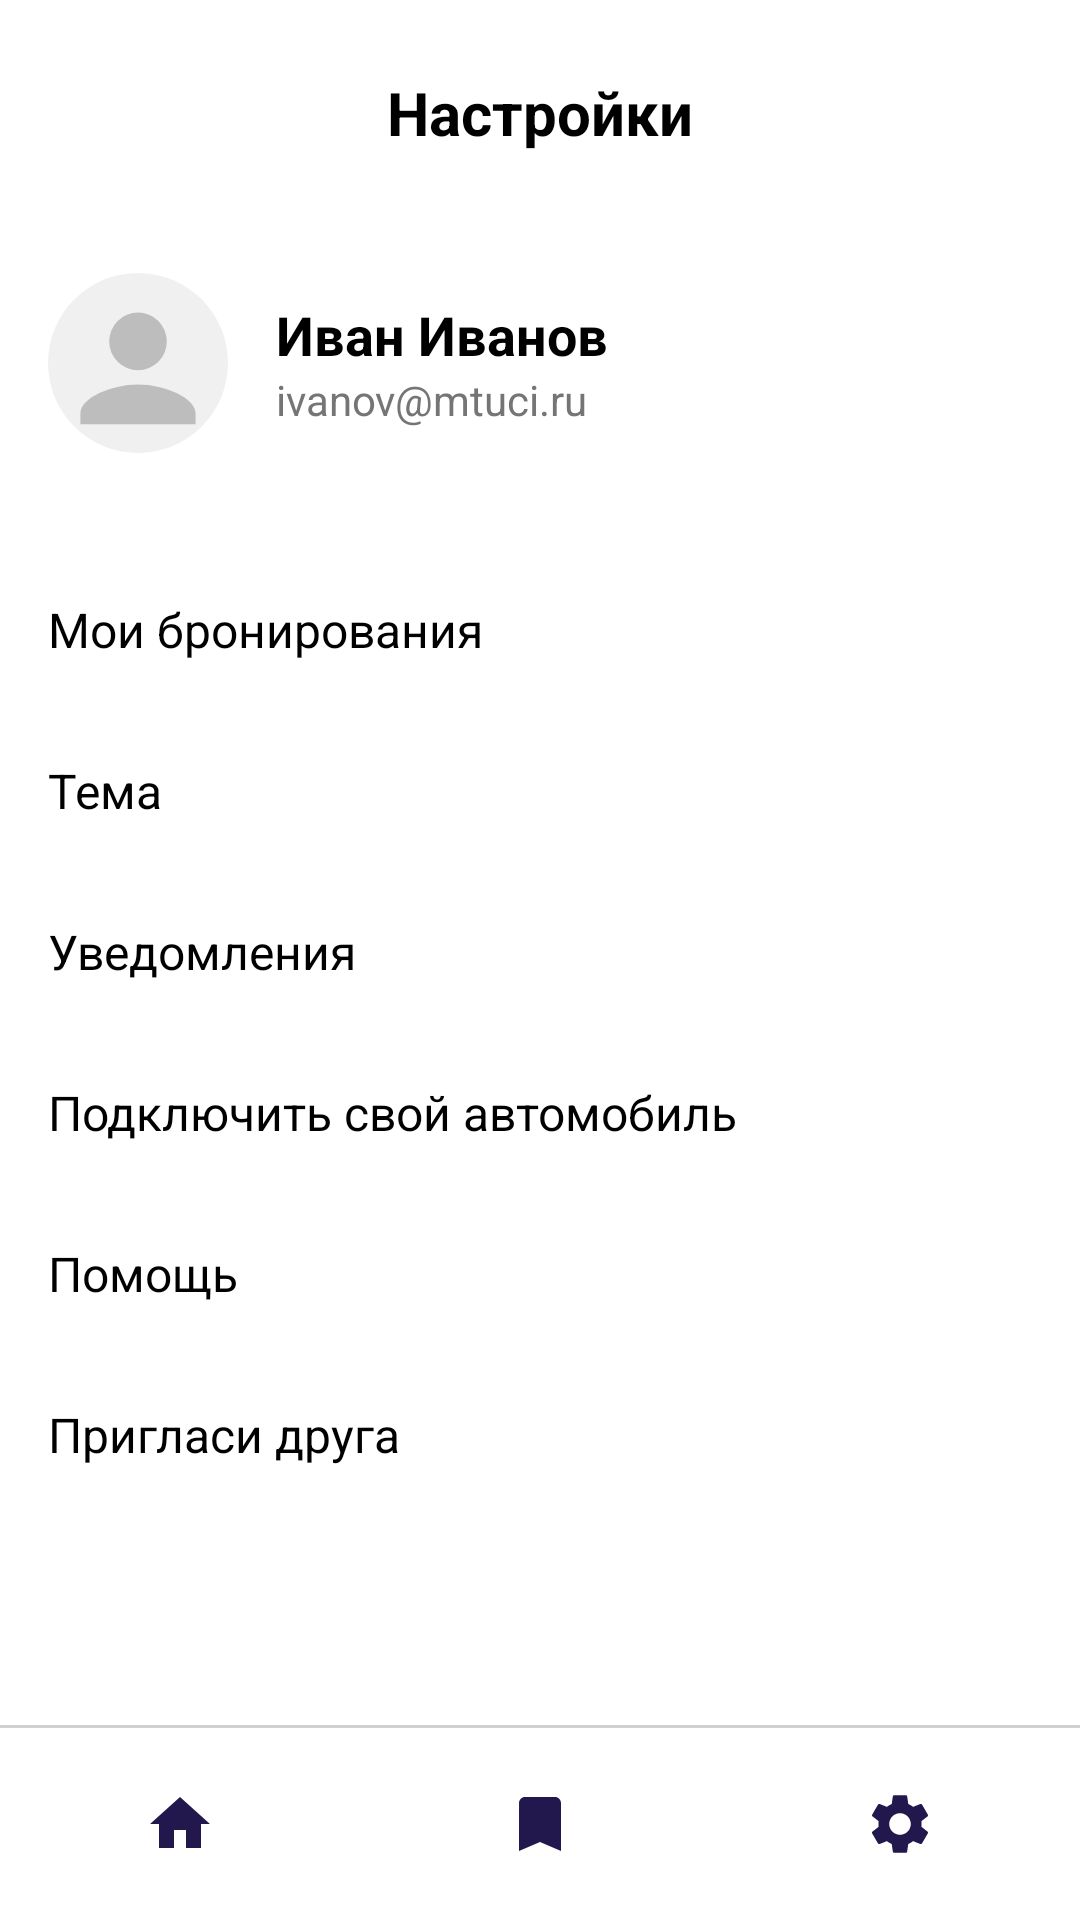

This screen was rendered from an Android layout file. Write that file and the resources it references.
<!-- AndroidManifest.xml: application theme Theme.DriveNext -->
<!-- res/layout/activity_settings.xml -->
<?xml version="1.0" encoding="utf-8"?>
<androidx.constraintlayout.widget.ConstraintLayout
    xmlns:android="http://schemas.android.com/apk/res/android"
    xmlns:app="http://schemas.android.com/apk/res-auto"
    android:layout_width="match_parent"
    android:layout_height="match_parent"
    android:background="@color/white">

    <TextView
        android:id="@+id/tvSettingsTitle"
        android:layout_width="wrap_content"
        android:layout_height="wrap_content"
        android:layout_marginTop="24dp"
        android:text="@string/settings_title"
        android:textColor="@color/black"
        android:textSize="20sp"
        android:textStyle="bold"
        app:layout_constraintEnd_toEndOf="parent"
        app:layout_constraintStart_toStartOf="parent"
        app:layout_constraintTop_toTopOf="parent" />

    
    <androidx.constraintlayout.widget.ConstraintLayout
        android:id="@+id/layoutProfileHeader"
        android:layout_width="0dp"
        android:layout_height="wrap_content"
        android:layout_marginTop="24dp"
        android:background="?attr/selectableItemBackground"
        android:clickable="true"
        android:focusable="true"
        android:padding="16dp"
        app:layout_constraintEnd_toEndOf="parent"
        app:layout_constraintStart_toStartOf="parent"
        app:layout_constraintTop_toBottomOf="@id/tvSettingsTitle">

        <ImageView
            android:id="@+id/ivSettingsAvatar"
            android:layout_width="60dp"
            android:layout_height="60dp"
            android:src="@drawable/ic_avatar_placeholder"
            app:layout_constraintBottom_toBottomOf="parent"
            app:layout_constraintStart_toStartOf="parent"
            app:layout_constraintTop_toTopOf="parent" />

        <TextView
            android:id="@+id/tvSettingsName"
            android:layout_width="0dp"
            android:layout_height="wrap_content"
            android:layout_marginStart="16dp"
            android:text="Иван Иванов"
            android:textColor="@color/black"
            android:textSize="18sp"
            android:textStyle="bold"
            app:layout_constraintBottom_toTopOf="@id/tvSettingsEmail"
            app:layout_constraintEnd_toStartOf="@+id/ivSettingsArrow"
            app:layout_constraintStart_toEndOf="@id/ivSettingsAvatar"
            app:layout_constraintTop_toTopOf="@id/ivSettingsAvatar"
            app:layout_constraintVertical_chainStyle="packed" />

        <TextView
            android:id="@+id/tvSettingsEmail"
            android:layout_width="0dp"
            android:layout_height="wrap_content"
            android:layout_marginStart="16dp"
            android:text="ivanov@mtuci.ru"
            android:textColor="@color/text_secondary"
            android:textSize="14sp"
            app:layout_constraintBottom_toBottomOf="@id/ivSettingsAvatar"
            app:layout_constraintEnd_toStartOf="@+id/ivSettingsArrow"
            app:layout_constraintStart_toEndOf="@id/ivSettingsAvatar"
            app:layout_constraintTop_toBottomOf="@id/tvSettingsName" />

        <ImageView
            android:id="@+id/ivSettingsArrow"
            android:layout_width="24dp"
            android:layout_height="24dp"
            android:src="@drawable/ic_chevron_right"
            app:layout_constraintBottom_toBottomOf="parent"
            app:layout_constraintEnd_toEndOf="parent"
            app:layout_constraintTop_toTopOf="parent" />
    </androidx.constraintlayout.widget.ConstraintLayout>

    
    <LinearLayout
        android:id="@+id/layoutSettingsMenu"
        android:layout_width="0dp"
        android:layout_height="0dp"
        android:orientation="vertical"
        android:paddingTop="16dp"
        app:layout_constraintBottom_toTopOf="@+id/bottomNavigationDivider"
        app:layout_constraintEnd_toEndOf="parent"
        app:layout_constraintStart_toStartOf="parent"
        app:layout_constraintTop_toBottomOf="@id/layoutProfileHeader">

        <TextView
            android:id="@+id/tvMyBookingsItem"
            android:layout_width="match_parent"
            android:layout_height="wrap_content"
            android:drawableEnd="@drawable/ic_chevron_right"
            android:padding="16dp"
            android:text="@string/settings_my_bookings"
            android:textColor="@color/black"
            android:textSize="16sp" />

        <TextView
            android:layout_width="match_parent"
            android:layout_height="wrap_content"
            android:drawableEnd="@drawable/ic_chevron_right"
            android:padding="16dp"
            android:text="@string/settings_theme"
            android:textColor="@color/black"
            android:textSize="16sp" />

        <TextView
            android:layout_width="match_parent"
            android:layout_height="wrap_content"
            android:drawableEnd="@drawable/ic_chevron_right"
            android:padding="16dp"
            android:text="@string/settings_notifications"
            android:textColor="@color/black"
            android:textSize="16sp" />

        <TextView
            android:id="@+id/tvConnectCar"
            android:layout_width="match_parent"
            android:layout_height="wrap_content"
            android:drawableEnd="@drawable/ic_chevron_right"
            android:padding="16dp"
            android:text="@string/settings_connect_car"
            android:textColor="@color/black"
            android:textSize="16sp" />

        <TextView
            android:layout_width="match_parent"
            android:layout_height="wrap_content"
            android:drawableEnd="@drawable/ic_chevron_right"
            android:padding="16dp"
            android:text="@string/settings_help"
            android:textColor="@color/black"
            android:textSize="16sp" />

        <TextView
            android:layout_width="match_parent"
            android:layout_height="wrap_content"
            android:drawableEnd="@drawable/ic_chevron_right"
            android:padding="16dp"
            android:text="@string/settings_invite_friend"
            android:textColor="@color/black"
            android:textSize="16sp" />
    </LinearLayout>

    <View
        android:id="@+id/bottomNavigationDivider"
        android:layout_width="0dp"
        android:layout_height="1dp"
        android:background="@color/border_card"
        app:layout_constraintBottom_toTopOf="@+id/bottomNavigationView"
        app:layout_constraintEnd_toEndOf="parent"
        app:layout_constraintStart_toStartOf="parent" />

    <LinearLayout
        android:id="@+id/bottomNavigationView"
        android:layout_width="0dp"
        android:layout_height="64dp"
        android:background="@color/white"
        android:gravity="center_vertical"
        android:orientation="horizontal"
        app:layout_constraintBottom_toBottomOf="parent"
        app:layout_constraintEnd_toEndOf="parent"
        app:layout_constraintStart_toStartOf="parent">

        <LinearLayout
            android:id="@+id/tabHome"
            android:layout_width="0dp"
            android:layout_height="match_parent"
            android:layout_weight="1"
            android:clickable="true"
            android:focusable="true"
            android:gravity="center"
            android:orientation="vertical">

            <ImageView
                android:layout_width="24dp"
                android:layout_height="24dp"
                android:contentDescription="@string/nav_home"
                android:src="@drawable/ic_nav_home"
                app:tint="@color/nav_inactive" />
        </LinearLayout>

        <LinearLayout
            android:id="@+id/tabFavorites"
            android:layout_width="0dp"
            android:layout_height="match_parent"
            android:layout_weight="1"
            android:clickable="true"
            android:focusable="true"
            android:gravity="center"
            android:orientation="vertical">

            <ImageView
                android:layout_width="24dp"
                android:layout_height="24dp"
                android:contentDescription="@string/nav_favorites"
                android:src="@drawable/ic_nav_favorites"
                app:tint="@color/nav_inactive" />
        </LinearLayout>

        <LinearLayout
            android:id="@+id/tabSettings"
            android:layout_width="0dp"
            android:layout_height="match_parent"
            android:layout_weight="1"
            android:clickable="true"
            android:focusable="true"
            android:gravity="center"
            android:orientation="vertical">

            <ImageView
                android:layout_width="24dp"
                android:layout_height="24dp"
                android:contentDescription="@string/nav_settings"
                android:src="@drawable/ic_nav_settings"
                app:tint="@color/brand_primary" />
        </LinearLayout>
    </LinearLayout>
</androidx.constraintlayout.widget.ConstraintLayout>
<!-- resources referenced by this layout -->
<resources>
  <color name="black">#FF000000</color>
  <color name="border_card">#D0D0D0</color>
  <color name="brand_primary">#23184E</color>
  <color name="nav_inactive">#8E8E93</color>
  <color name="text_secondary">#757575</color>
  <color name="white">#FFFFFFFF</color>
  <!-- drawable ic_avatar_placeholder (drawable) -->
  <vector xmlns:android="http://schemas.android.com/apk/res/android"
      android:width="100dp"
      android:height="100dp"
      android:viewportWidth="100"
      android:viewportHeight="100">
      <path
          android:fillColor="#F0F0F0"
          android:pathData="M50,0A50,50 0 1,0 100,50 50,50 0 0,0 50,0z"/>
      <path
          android:fillColor="#BDBDBD"
          android:pathData="M50,22a16,16 0 1,0 16,16A16,16 0 0,0 50,22zm0,40c-15.3,0 -32,7.7 -32,16v6h64v-6C82,69.7 65.3,62 50,62z"/>
  </vector>
  <!-- drawable ic_nav_favorites (drawable) -->
  <vector xmlns:android="http://schemas.android.com/apk/res/android"
      android:width="24dp"
      android:height="24dp"
      android:viewportWidth="24"
      android:viewportHeight="24">
      <path
          android:fillColor="@color/brand_primary"
          android:pathData="M17,3H7c-1.1,0 -1.99,0.9 -1.99,2L5,21l7,-3 7,3V5c0,-1.1 -0.9,-2 -2,-2z"/>
  </vector>
  <!-- drawable ic_nav_home (drawable) -->
  <vector xmlns:android="http://schemas.android.com/apk/res/android"
      android:width="24dp"
      android:height="24dp"
      android:viewportWidth="24"
      android:viewportHeight="24">
      <path
          android:fillColor="@color/brand_primary"
          android:pathData="M10,20v-6h4v6h5v-8h3L12,3 2,12h3v8z"/>
  </vector>
  <!-- drawable ic_nav_settings (drawable) -->
  <vector xmlns:android="http://schemas.android.com/apk/res/android"
      android:width="24dp"
      android:height="24dp"
      android:viewportWidth="24"
      android:viewportHeight="24">
      <path
          android:fillColor="@color/brand_primary"
          android:pathData="M19.14,12.94c0.04,-0.3 0.06,-0.61 0.06,-0.94 0,-0.32 -0.02,-0.64 -0.07,-0.94l2.03,-1.58c0.18,-0.14 0.23,-0.41 0.12,-0.61l-1.92,-3.32c-0.12,-0.22 -0.37,-0.29 -0.59,-0.22l-2.39,0.96c-0.5,-0.38 -1.03,-0.7 -1.62,-0.94L14.4,2.81c-0.04,-0.24 -0.24,-0.41 -0.48,-0.41h-3.84c-0.24,0 -0.43,0.17 -0.47,0.41L9.25,5.35C8.66,5.59 8.12,5.92 7.63,6.29L5.24,5.33c-0.22,-0.08 -0.47,0 -0.59,0.22L2.74,8.87c-0.12,0.21 -0.08,0.47 0.12,0.61l2.03,1.58c-0.05,0.3 -0.09,0.63 -0.09,0.94s0.02,0.64 0.07,0.94l-2.03,1.58c-0.18,0.14 -0.23,0.41 -0.12,0.61l1.92,3.32c0.12,0.22 0.37,0.29 0.59,0.22l2.39,-0.96c0.5,0.38 1.03,0.7 1.62,0.94l0.36,2.54c0.05,0.24 0.24,0.41 0.48,0.41h3.84c0.24,0 0.44,-0.17 0.47,-0.41l0.36,-2.54c0.59,-0.24 1.13,-0.56 1.62,-0.94l2.39,0.96c0.22,0.08 0.47,0 0.59,-0.22l1.92,-3.32c0.12,-0.22 0.07,-0.47 -0.12,-0.61l-2.01,-1.58zM12,15.6c-1.98,0 -3.6,-1.62 -3.6,-3.6s1.62,-3.6 3.6,-3.6 3.6,1.62 3.6,3.6 -1.62,3.6 -3.6,3.6z"/>
  </vector>
  <string name="nav_favorites">Избранное</string>
  <string name="nav_home">Главная</string>
  <string name="nav_settings">Настройки</string>
  <string name="settings_connect_car">Подключить свой автомобиль</string>
  <string name="settings_help">Помощь</string>
  <string name="settings_invite_friend">Пригласи друга</string>
  <string name="settings_my_bookings">Мои бронирования</string>
  <string name="settings_notifications">Уведомления</string>
  <string name="settings_theme">Тема</string>
  <string name="settings_title">Настройки</string>
  <style name="Theme.DriveNext" parent="Base.Theme.DriveNext" />
  <style name="Base.Theme.DriveNext" parent="Theme.Material3.DayNight.NoActionBar">
          <item name="colorPrimary">@color/brand_primary</item>
      </style>
</resources>
